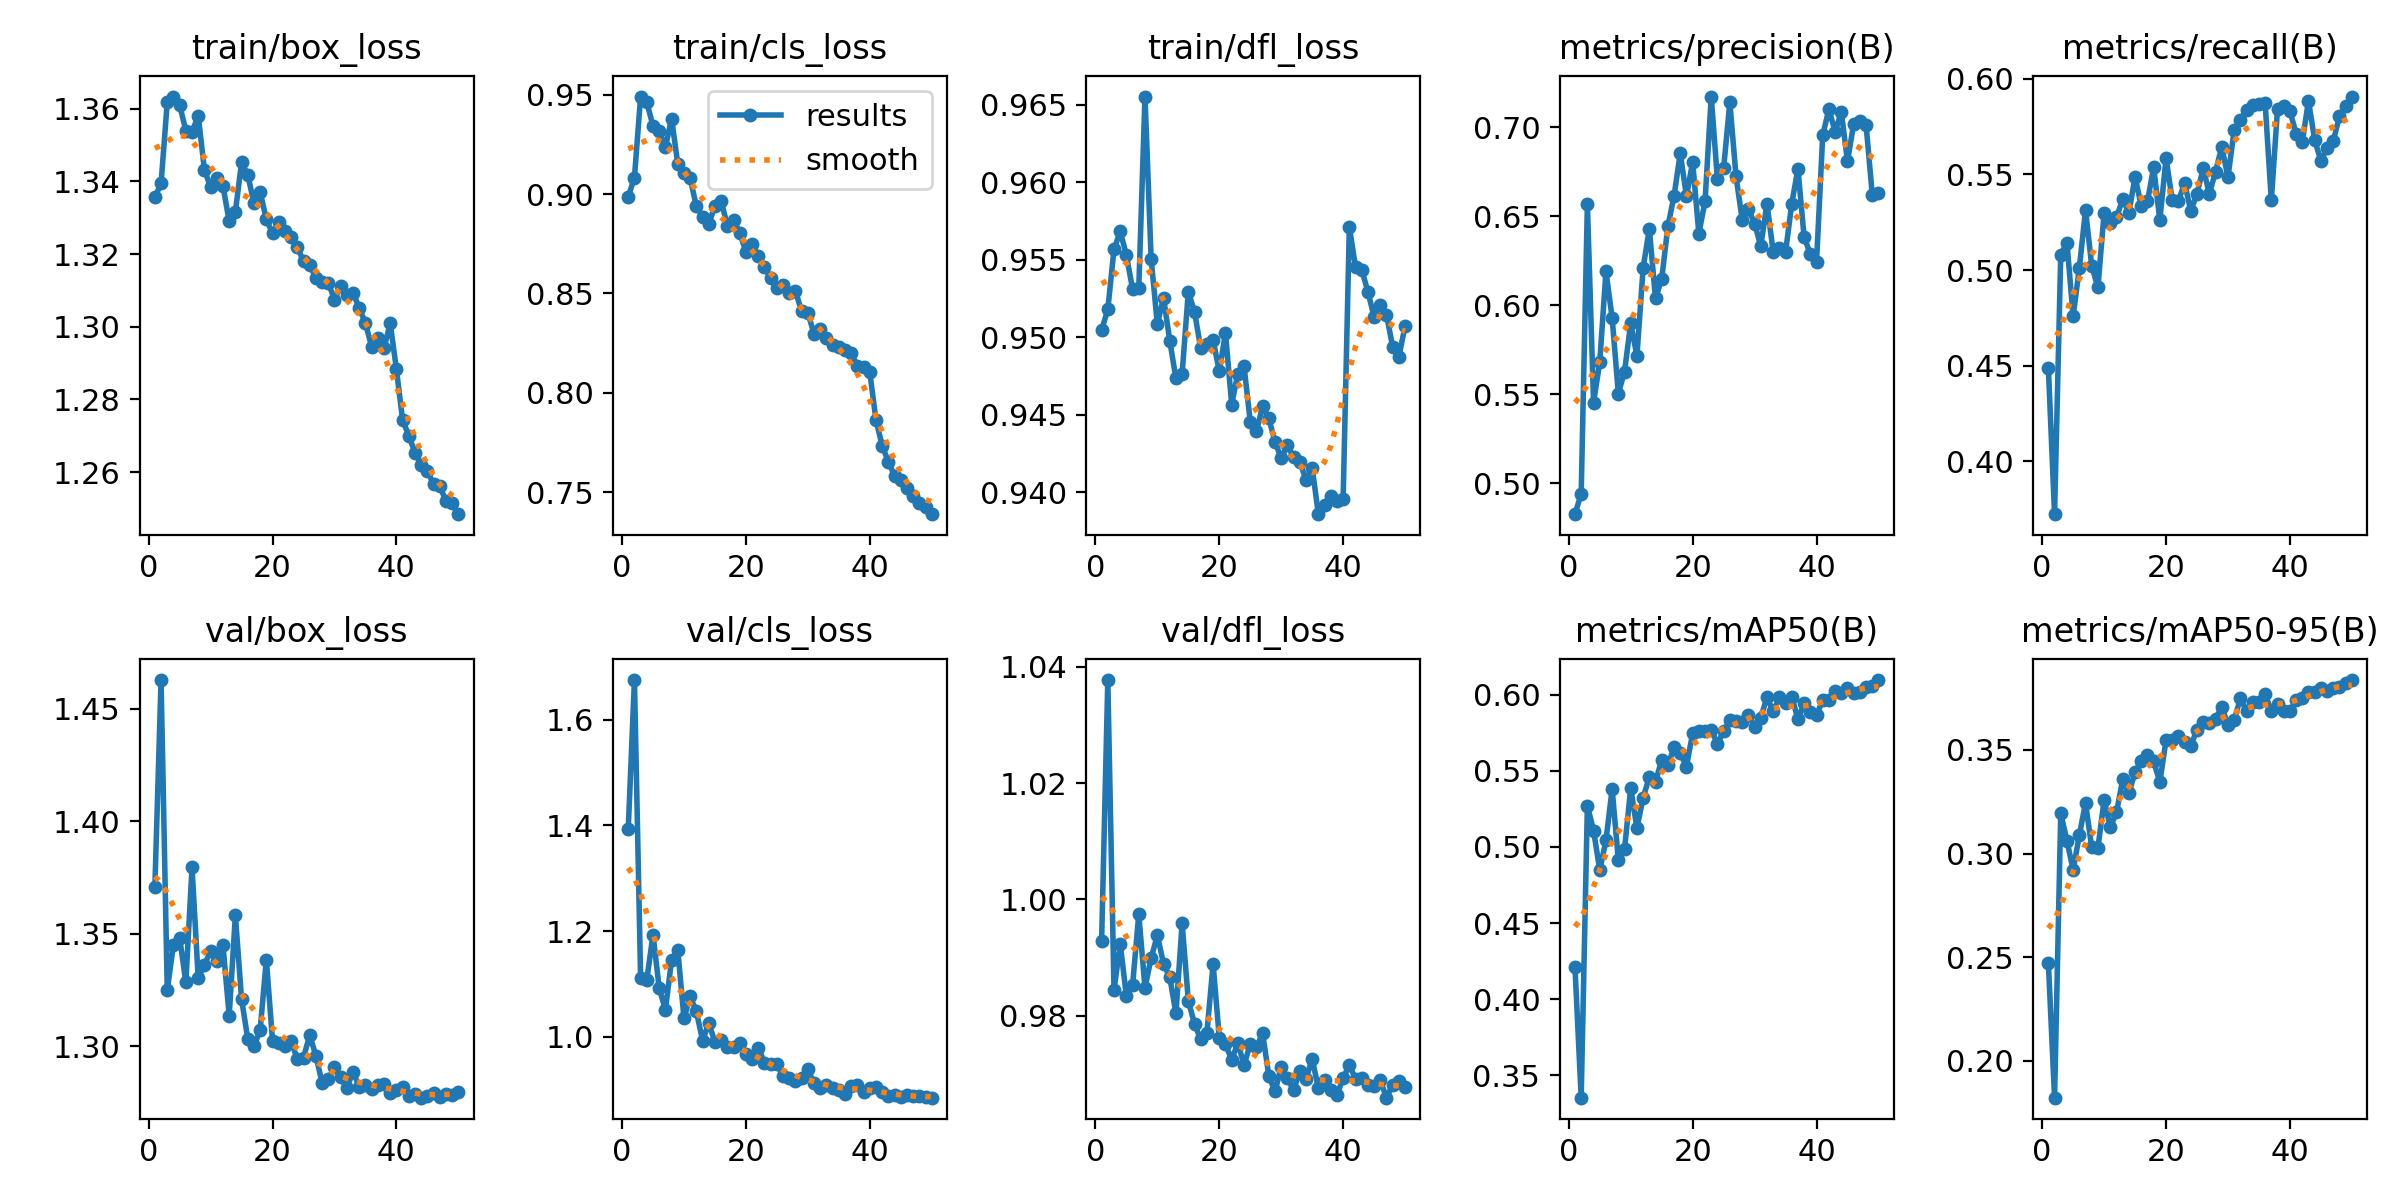

Source data for this figure (header and first rows):
epoch, time, train/box_loss, train/cls_loss, train/dfl_loss, metrics/precision(B), metrics/recall(B), metrics/mAP50(B), metrics/mAP50-95(B), val/box_loss, val/cls_loss, val/dfl_loss, lr/pg0, lr/pg1, lr/pg2
1, 129.6, 1.336, 0.8985, 0.9505, 0.4825, 0.4488, 0.4209, 0.2472, 1.371, 1.393, 0.9929, 0.06739, 0.0006654, 0.0006654
2, 256, 1.339, 0.9083, 0.9518, 0.494, 0.3724, 0.3353, 0.1823, 1.463, 1.675, 1.038, 0.03471, 0.001311, 0.001311
3, 387.3, 1.362, 0.949, 0.9557, 0.6568, 0.508, 0.5272, 0.3194, 1.325, 1.11, 0.9845, 0.001998, 0.001935, 0.001935
4, 513.3, 1.363, 0.946, 0.9568, 0.5453, 0.5142, 0.5107, 0.3062, 1.345, 1.108, 0.9924, 0.001904, 0.001904, 0.001904
5, 639.5, 1.361, 0.9342, 0.9553, 0.5681, 0.4758, 0.4848, 0.292, 1.348, 1.194, 0.9834, 0.001872, 0.001872, 0.001872
6, 779.7, 1.354, 0.9315, 0.9531, 0.6191, 0.5011, 0.5044, 0.3089, 1.328, 1.092, 0.9853, 0.00184, 0.00184, 0.00184
7, 902.5, 1.354, 0.9236, 0.9532, 0.5928, 0.5314, 0.5381, 0.3244, 1.38, 1.051, 0.9974, 0.001808, 0.001808, 0.001808
8, 123.2, 1.358, 0.9379, 0.9655, 0.5503, 0.5023, 0.4914, 0.303, 1.33, 1.145, 0.9849, 0.001776, 0.001776, 0.001776
9, 245.1, 1.343, 0.915, 0.955, 0.5626, 0.4909, 0.4986, 0.3026, 1.336, 1.164, 0.9899, 0.001744, 0.001744, 0.001744
10, 369, 1.338, 0.9108, 0.9508, 0.59, 0.5297, 0.5387, 0.3258, 1.342, 1.035, 0.9939, 0.001712, 0.001712, 0.001712
11, 490.8, 1.341, 0.9079, 0.9526, 0.5714, 0.5245, 0.5124, 0.3128, 1.338, 1.076, 0.9889, 0.00168, 0.00168, 0.00168
12, 612.5, 1.339, 0.8938, 0.9498, 0.6209, 0.5275, 0.5322, 0.3198, 1.345, 1.048, 0.9867, 0.001648, 0.001648, 0.001648
13, 742.3, 1.329, 0.8886, 0.9474, 0.6431, 0.5371, 0.546, 0.3357, 1.314, 0.993, 0.9805, 0.001616, 0.001616, 0.001616
14, 864.2, 1.332, 0.8848, 0.9476, 0.6038, 0.5298, 0.5427, 0.3291, 1.358, 1.026, 0.9959, 0.001584, 0.001584, 0.001584
15, 996.6, 1.345, 0.8942, 0.9529, 0.6147, 0.5488, 0.5574, 0.3392, 1.321, 0.99, 0.9826, 0.001552, 0.001552, 0.001552
16, 1118, 1.342, 0.8965, 0.9516, 0.6443, 0.5335, 0.5537, 0.3444, 1.303, 0.9933, 0.9787, 0.00152, 0.00152, 0.00152
17, 1245, 1.334, 0.8842, 0.9493, 0.6617, 0.5359, 0.5655, 0.3473, 1.3, 0.9817, 0.976, 0.001488, 0.001488, 0.001488
18, 1367, 1.337, 0.8871, 0.9496, 0.6855, 0.5537, 0.5615, 0.3444, 1.307, 0.9812, 0.9771, 0.001456, 0.001456, 0.001456
19, 1488, 1.33, 0.8805, 0.9498, 0.6613, 0.5261, 0.5528, 0.3345, 1.339, 0.9879, 0.9889, 0.001424, 0.001424, 0.001424
20, 1610, 1.326, 0.871, 0.9478, 0.6805, 0.5584, 0.5748, 0.3546, 1.303, 0.9675, 0.9763, 0.001392, 0.001392, 0.001392
21, 1732, 1.329, 0.8749, 0.9503, 0.6401, 0.5367, 0.576, 0.3549, 1.302, 0.9579, 0.9751, 0.00136, 0.00136, 0.00136
22, 1853, 1.326, 0.8686, 0.9457, 0.6586, 0.5362, 0.5764, 0.3567, 1.3, 0.9793, 0.9725, 0.001328, 0.001328, 0.001328
23, 1975, 1.325, 0.8632, 0.9477, 0.7174, 0.5455, 0.5771, 0.3537, 1.302, 0.9514, 0.9753, 0.001296, 0.001296, 0.001296
24, 2097, 1.322, 0.8578, 0.9481, 0.6707, 0.531, 0.5677, 0.352, 1.294, 0.9477, 0.9715, 0.001264, 0.001264, 0.001264
25, 2219, 1.318, 0.8525, 0.9446, 0.6769, 0.54, 0.5763, 0.3596, 1.295, 0.9486, 0.9752, 0.001232, 0.001232, 0.001232
26, 2342, 1.317, 0.8542, 0.9439, 0.7142, 0.5531, 0.5832, 0.3633, 1.305, 0.9259, 0.9746, 0.0012, 0.0012, 0.0012
27, 2465, 1.314, 0.8501, 0.9456, 0.6725, 0.54, 0.5829, 0.3628, 1.296, 0.923, 0.977, 0.001168, 0.001168, 0.001168
28, 2586, 1.312, 0.8511, 0.9448, 0.648, 0.5514, 0.5823, 0.365, 1.284, 0.9159, 0.9697, 0.001136, 0.001136, 0.001136
29, 2724, 1.312, 0.841, 0.9433, 0.6541, 0.5645, 0.5869, 0.3707, 1.286, 0.9219, 0.967, 0.001104, 0.001104, 0.001104
30, 2848, 1.307, 0.8404, 0.9422, 0.646, 0.5485, 0.579, 0.362, 1.291, 0.9387, 0.9713, 0.001072, 0.001072, 0.001072
31, 2970, 1.311, 0.8296, 0.9431, 0.6333, 0.573, 0.5849, 0.3642, 1.286, 0.9119, 0.9693, 0.00104, 0.00104, 0.00104
32, 3092, 1.309, 0.8323, 0.9422, 0.6571, 0.5784, 0.5984, 0.3748, 1.282, 0.9032, 0.9673, 0.001008, 0.001008, 0.001008
33, 3215, 1.309, 0.8274, 0.942, 0.63, 0.5838, 0.5891, 0.3687, 1.289, 0.9097, 0.9705, 0.000976, 0.000976, 0.000976
34, 3336, 1.305, 0.8241, 0.9408, 0.6323, 0.5863, 0.5983, 0.3733, 1.282, 0.903, 0.9692, 0.000944, 0.000944, 0.000944
35, 3458, 1.301, 0.8232, 0.9416, 0.6299, 0.5869, 0.5947, 0.373, 1.283, 0.8991, 0.9727, 0.000912, 0.000912, 0.000912
36, 3580, 1.295, 0.8217, 0.9386, 0.6571, 0.5873, 0.5988, 0.3769, 1.281, 0.892, 0.9676, 0.00088, 0.00088, 0.00088
37, 3701, 1.297, 0.82, 0.9392, 0.6768, 0.5365, 0.584, 0.3686, 1.283, 0.9076, 0.969, 0.000848, 0.000848, 0.000848
38, 3827, 1.294, 0.8136, 0.9398, 0.6382, 0.584, 0.5943, 0.3723, 1.283, 0.9083, 0.9673, 0.000816, 0.000816, 0.000816
39, 4126, 1.301, 0.8131, 0.9394, 0.6289, 0.5856, 0.5888, 0.3689, 1.279, 0.8956, 0.9665, 0.000784, 0.000784, 0.000784
40, 4261, 1.288, 0.8106, 0.9396, 0.6242, 0.5832, 0.5865, 0.3686, 1.281, 0.9035, 0.9693, 0.000752, 0.000752, 0.000752
41, 4385, 1.274, 0.7864, 0.9571, 0.6955, 0.5714, 0.5965, 0.374, 1.282, 0.9048, 0.9716, 0.00072, 0.00072, 0.00072
42, 4504, 1.27, 0.7736, 0.9545, 0.7103, 0.5669, 0.5964, 0.3749, 1.278, 0.8956, 0.9692, 0.000688, 0.000688, 0.000688
43, 4623, 1.265, 0.7654, 0.9544, 0.6975, 0.5885, 0.6025, 0.378, 1.279, 0.8878, 0.9693, 0.000656, 0.000656, 0.000656
44, 4745, 1.262, 0.7584, 0.9529, 0.7087, 0.568, 0.601, 0.378, 1.277, 0.8897, 0.9682, 0.000624, 0.000624, 0.000624
45, 4864, 1.26, 0.756, 0.9513, 0.6809, 0.5572, 0.6042, 0.3797, 1.278, 0.8855, 0.9679, 0.000592, 0.000592, 0.000592
46, 4983, 1.257, 0.752, 0.9521, 0.7019, 0.5636, 0.6011, 0.3782, 1.279, 0.8901, 0.9689, 0.00056, 0.00056, 0.00056
47, 5102, 1.256, 0.748, 0.9515, 0.7039, 0.5674, 0.6019, 0.3798, 1.278, 0.8873, 0.966, 0.000528, 0.000528, 0.000528
48, 5221, 1.252, 0.7448, 0.9494, 0.7015, 0.5803, 0.6053, 0.3805, 1.279, 0.8885, 0.9682, 0.000496, 0.000496, 0.000496
49, 5340, 1.252, 0.7426, 0.9487, 0.6621, 0.5857, 0.6059, 0.382, 1.279, 0.8853, 0.9689, 0.000464, 0.000464, 0.000464
50, 5459, 1.248, 0.7391, 0.9507, 0.6629, 0.5907, 0.6097, 0.3837, 1.28, 0.8849, 0.9677, 0.000432, 0.000432, 0.000432
